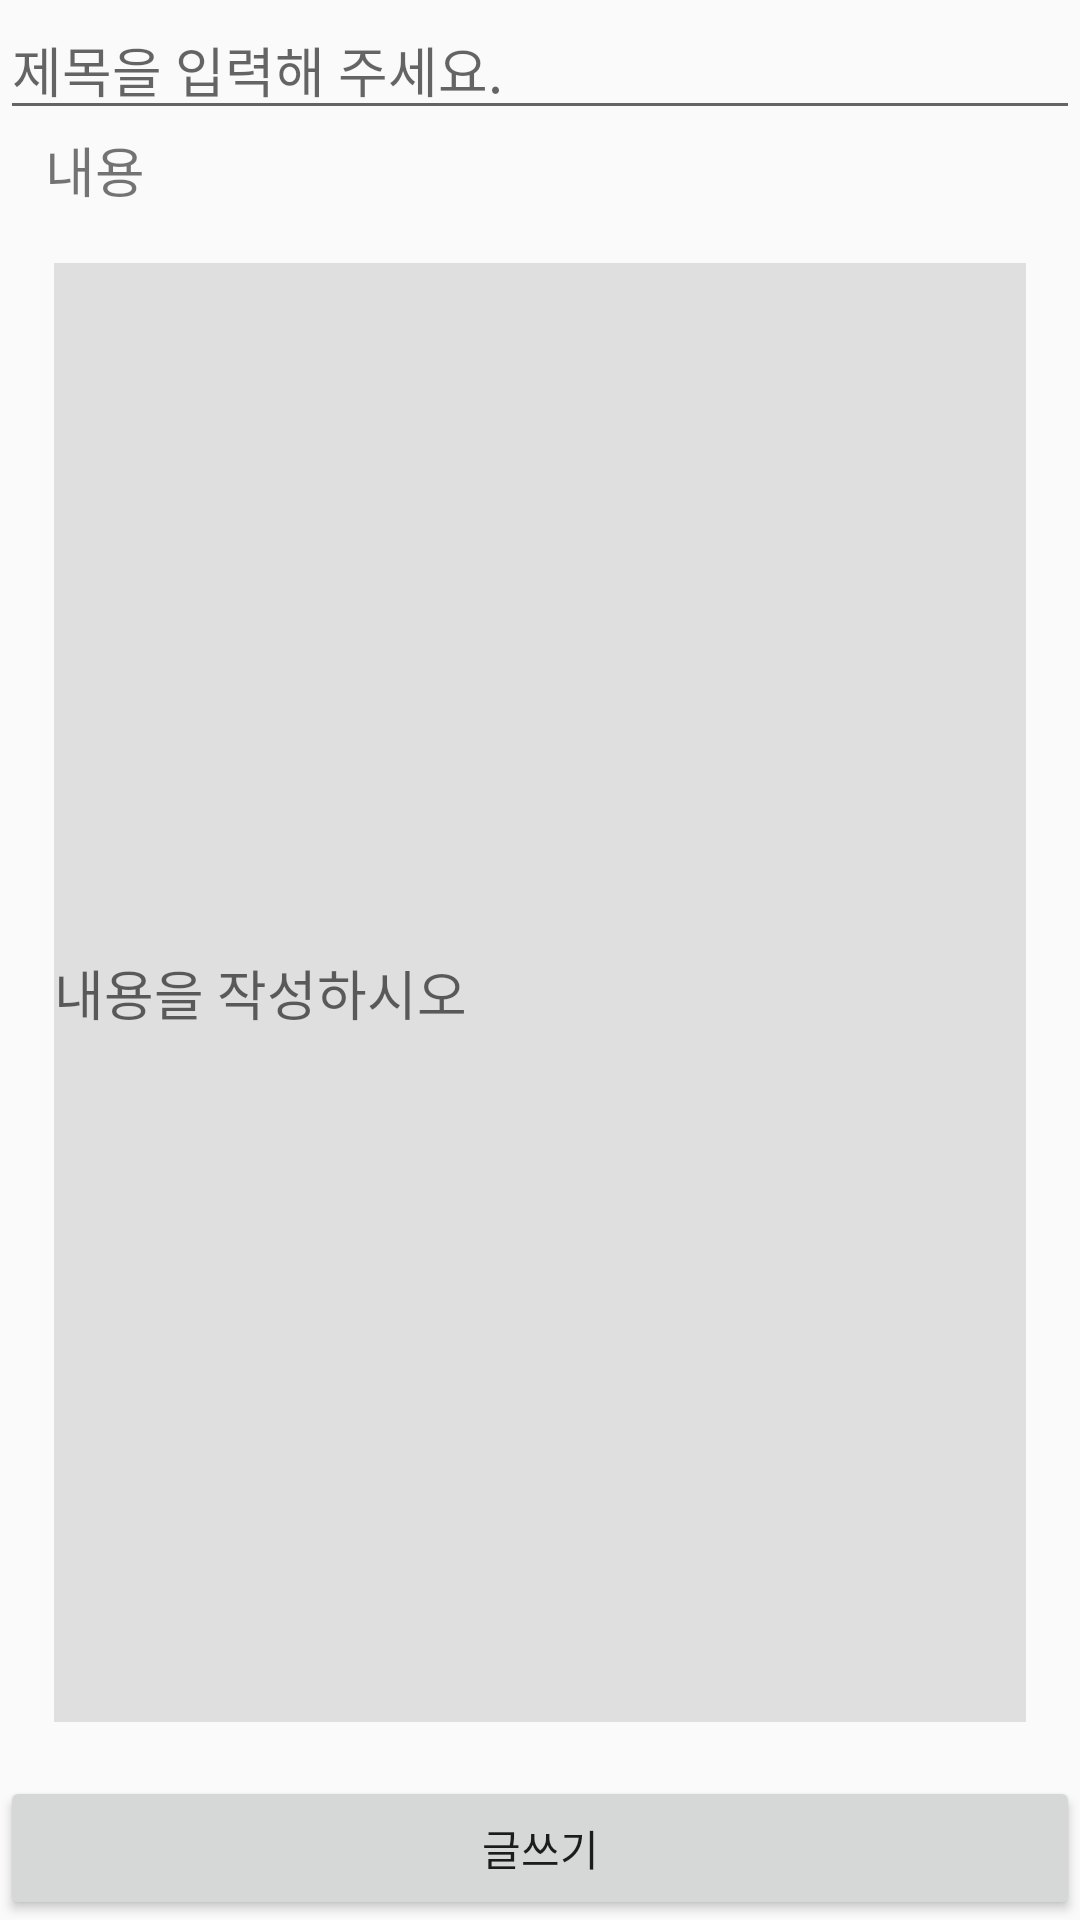

Reconstruct the res/layout file that produces this screen, plus the resources it refers to.
<!-- AndroidManifest.xml: application theme Theme.Design.Light.NoActionBar -->
<!-- res/layout/activity_write_content.xml -->
<?xml version="1.0" encoding="utf-8"?>
<LinearLayout xmlns:android="http://schemas.android.com/apk/res/android"
    xmlns:app="http://schemas.android.com/apk/res-auto"
    xmlns:tools="http://schemas.android.com/tools"
    android:layout_width="match_parent"
    android:layout_height="match_parent"
    android:orientation="vertical"
    tools:context=".board.WriteContentActivity">

    <EditText
        android:id="@+id/post_title_et"
        android:layout_width="match_parent"
        android:layout_height="wrap_content"
        android:hint="제목을 입력해 주세요." />

    <TextView
        android:id="@+id/textView"
        android:layout_width="wrap_content"
        android:layout_height="wrap_content"
        android:layout_marginStart="15dp"
        android:text="내용"
        android:textSize="18sp" />

    <EditText
        android:id="@+id/post_content_et"
        android:layout_width="match_parent"
        android:layout_height="wrap_content"
        android:layout_margin="18dp"
        android:layout_weight="1"
        android:background="#DFDFDF"
        android:hint="내용을 작성하시오" />

    <Button
        android:id="@+id/writeButton"
        android:layout_width="match_parent"
        android:layout_height="wrap_content"
        android:text="글쓰기" />

</LinearLayout>
<!-- resources referenced by this layout -->
<resources>

</resources>
